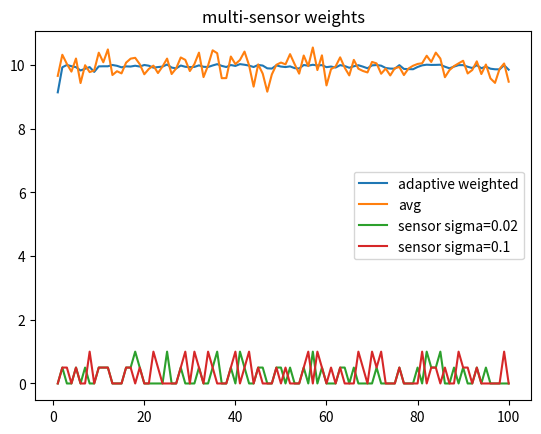

The matplotlib source for this figure:
import numpy as np
import matplotlib.pyplot as plt

iterations = 100
sigma = np.array([0.02, 0.1, 0.6, 0.44])
sensor_num = 3
mu = 10
weight = np.zeros(sensor_num)
x_avg = np.zeros(sensor_num)

res = []
avg_res = []
weight_res = np.zeros((sensor_num, iterations))

for k in range(1, iterations + 1):
    vals = np.zeros(sensor_num)
    for _ in range(sensor_num):
        vals[_] = np.random.normal(mu, np.sqrt(sigma[_]))

    r_mat = np.zeros((sensor_num, sensor_num))
    for i in range(sensor_num):
        for j in range(sensor_num):
            r_mat[i][j] = ((k - 1.0) / k) * r_mat[i][j] + (1.0 / k) * vals[i] * vals[j]

    new_sigma = np.zeros(sensor_num)
    sigma_sum = 0
    for i in range(sensor_num):
        new_sigma[i] = r_mat[i][i] - (1.0 / (sensor_num - 1)) * (np.sum(r_mat[i, :]) - r_mat[i][i])
        new_sigma[i] = 1.19209e-09 if new_sigma[i] < 0 else new_sigma[i]
        x_avg[i] = ((k - 1.0) / k) * x_avg[i] + (1.0 / k) * vals[i]
        sigma_sum += 1.0 / new_sigma[i]

    weight = 1 / (new_sigma * sigma_sum)

    weight_res[:, k - 1] = weight
    avg_res.append(np.sum(vals) / sensor_num)
    res.append(np.sum(weight * x_avg))

# 把不同权重融合所得到的结果和
x = np.linspace(1, iterations, iterations, dtype=int)
plt.title('multi-sensor fusion')
plt.plot(x, res, label='adaptive weighted')
plt.plot(x, avg_res, label='avg')
plt.legend()
plt.grid()
plt.savefig("融合值.png", dpi=900, bbox_inches='tight')
plt.show()

# 生成各个传感器的权重图像
x = np.linspace(1, iterations, iterations, dtype=int)
plt.title('multi-sensor weights')
plt.plot(x, weight_res[0, :], label='sensor sigma=' + str(sigma[0]))
plt.plot(x, weight_res[1, :], label='sensor sigma=' + str(sigma[1]))
plt.legend()
plt.grid()
plt.savefig("权重比较.png", dpi=900)
plt.show()






